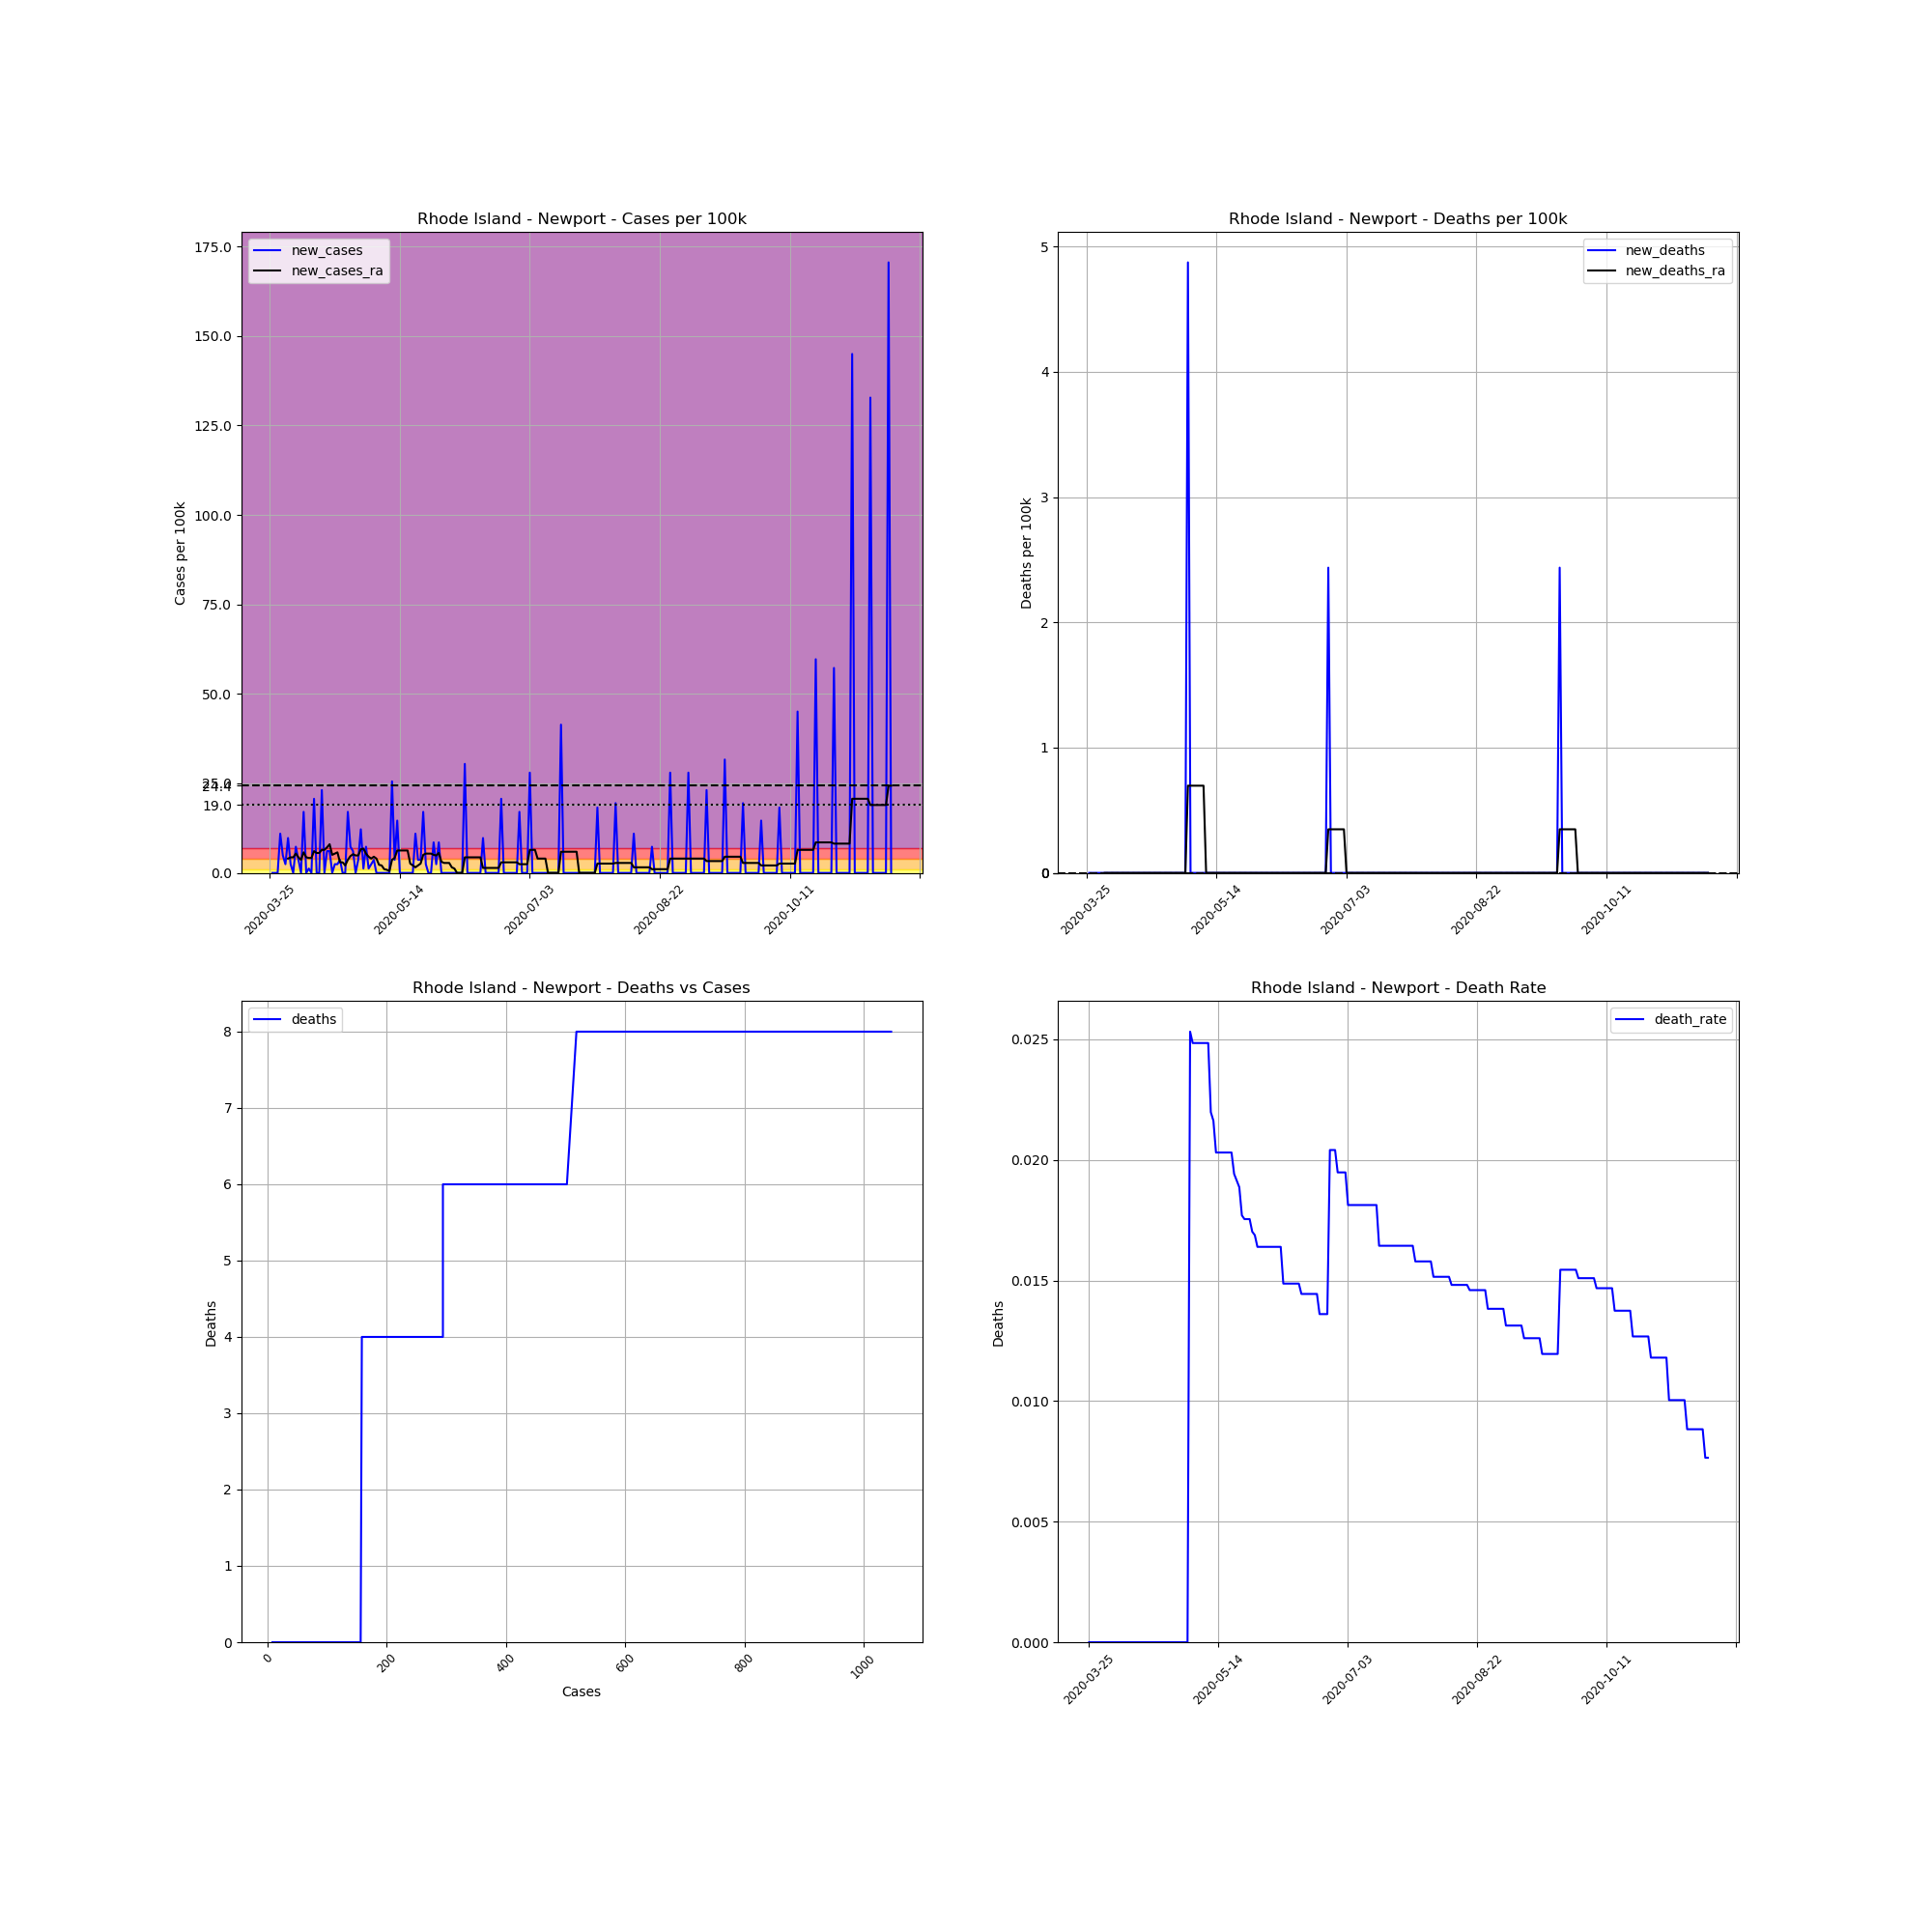

Data behind this chart, as committed beside it:
, date, county, state, fips, cases, deaths, COUNTY, STNAME, CTYNAME, POPESTIMATE2019, cases_per_100k, deaths_per_100k, death_rate, new_cases, new_deaths, new_cases_ra, new_deaths_ra
356243, 2020-03-25, Newport, Rhode Island, 44005, 8, 0, 5, Rhode Island, Newport, 82082, 9.746, 0.0, 0.0, , , , 
356244, 2020-03-26, Newport, Rhode Island, 44005, 8, 0, 5, Rhode Island, Newport, 82082, 9.746, 0.0, 0.0, 0.0, 0.0, , 
356245, 2020-03-27, Newport, Rhode Island, 44005, 8, 0, 5, Rhode Island, Newport, 82082, 9.746, 0.0, 0.0, 0.0, 0.0, , 
356246, 2020-03-28, Newport, Rhode Island, 44005, 8, 0, 5, Rhode Island, Newport, 82082, 9.746, 0.0, 0.0, 0.0, 0.0, , 
356247, 2020-03-29, Newport, Rhode Island, 44005, 17, 0, 5, Rhode Island, Newport, 82082, 20.71, 0.0, 0.0, 10.96, 0.0, , 
356248, 2020-03-30, Newport, Rhode Island, 44005, 21, 0, 5, Rhode Island, Newport, 82082, 25.58, 0.0, 0.0, 4.873, 0.0, , 
356249, 2020-03-31, Newport, Rhode Island, 44005, 23, 0, 5, Rhode Island, Newport, 82082, 28.02, 0.0, 0.0, 2.437, 0.0, , 
356250, 2020-04-01, Newport, Rhode Island, 44005, 31, 0, 5, Rhode Island, Newport, 82082, 37.77, 0.0, 0.0, 9.746, 0.0, 4.003, 0.0
356251, 2020-04-02, Newport, Rhode Island, 44005, 33, 0, 5, Rhode Island, Newport, 82082, 40.2, 0.0, 0.0, 2.437, 0.0, 4.351, 0.0
356252, 2020-04-03, Newport, Rhode Island, 44005, 33, 0, 5, Rhode Island, Newport, 82082, 40.2, 0.0, 0.0, 0.0, 0.0, 4.351, 0.0
356253, 2020-04-04, Newport, Rhode Island, 44005, 39, 0, 5, Rhode Island, Newport, 82082, 47.51, 0.0, 0.0, 7.31, 0.0, 5.395, 0.0
356254, 2020-04-05, Newport, Rhode Island, 44005, 42, 0, 5, Rhode Island, Newport, 82082, 51.17, 0.0, 0.0, 3.655, 0.0, 4.351, 0.0
356255, 2020-04-06, Newport, Rhode Island, 44005, 42, 0, 5, Rhode Island, Newport, 82082, 51.17, 0.0, 0.0, 0.0, 0.0, 3.655, 0.0
356256, 2020-04-07, Newport, Rhode Island, 44005, 56, 0, 5, Rhode Island, Newport, 82082, 68.22, 0.0, 0.0, 17.06, 0.0, 5.743, 0.0
356257, 2020-04-08, Newport, Rhode Island, 44005, 56, 0, 5, Rhode Island, Newport, 82082, 68.22, 0.0, 0.0, 0.0, 0.0, 4.351, 0.0
356258, 2020-04-09, Newport, Rhode Island, 44005, 57, 0, 5, Rhode Island, Newport, 82082, 69.44, 0.0, 0.0, 1.218, 0.0, 4.177, 0.0
356259, 2020-04-10, Newport, Rhode Island, 44005, 57, 0, 5, Rhode Island, Newport, 82082, 69.44, 0.0, 0.0, 0.0, 0.0, 4.177, 0.0
356260, 2020-04-11, Newport, Rhode Island, 44005, 74, 0, 5, Rhode Island, Newport, 82082, 90.15, 0.0, 0.0, 20.71, 0.0, 6.091, 0.0
356261, 2020-04-12, Newport, Rhode Island, 44005, 74, 0, 5, Rhode Island, Newport, 82082, 90.15, 0.0, 0.0, 0.0, 0.0, 5.569, 0.0
356262, 2020-04-13, Newport, Rhode Island, 44005, 74, 0, 5, Rhode Island, Newport, 82082, 90.15, 0.0, 0.0, 0.0, 0.0, 5.569, 0.0
356263, 2020-04-14, Newport, Rhode Island, 44005, 93, 0, 5, Rhode Island, Newport, 82082, 113.3, 0.0, 0.0, 23.15, 0.0, 6.44, 0.0
356264, 2020-04-15, Newport, Rhode Island, 44005, 93, 0, 5, Rhode Island, Newport, 82082, 113.3, 0.0, 0.0, 0.0, 0.0, 6.44, 0.0
356265, 2020-04-16, Newport, Rhode Island, 44005, 98, 0, 5, Rhode Island, Newport, 82082, 119.4, 0.0, 0.0, 6.091, 0.0, 7.136, 0.0
356266, 2020-04-17, Newport, Rhode Island, 44005, 103, 0, 5, Rhode Island, Newport, 82082, 125.5, 0.0, 0.0, 6.091, 0.0, 8.006, 0.0
356267, 2020-04-18, Newport, Rhode Island, 44005, 103, 0, 5, Rhode Island, Newport, 82082, 125.5, 0.0, 0.0, 0.0, 0.0, 5.047, 0.0
356268, 2020-04-19, Newport, Rhode Island, 44005, 105, 0, 5, Rhode Island, Newport, 82082, 127.9, 0.0, 0.0, 2.437, 0.0, 5.395, 0.0
356269, 2020-04-20, Newport, Rhode Island, 44005, 107, 0, 5, Rhode Island, Newport, 82082, 130.4, 0.0, 0.0, 2.437, 0.0, 5.743, 0.0
356270, 2020-04-21, Newport, Rhode Island, 44005, 110, 0, 5, Rhode Island, Newport, 82082, 134, 0.0, 0.0, 3.655, 0.0, 2.959, 0.0
356271, 2020-04-22, Newport, Rhode Island, 44005, 110, 0, 5, Rhode Island, Newport, 82082, 134, 0.0, 0.0, 0.0, 0.0, 2.959, 0.0
356272, 2020-04-23, Newport, Rhode Island, 44005, 110, 0, 5, Rhode Island, Newport, 82082, 134, 0.0, 0.0, 0.0, 0.0, 2.089, 0.0
356273, 2020-04-24, Newport, Rhode Island, 44005, 124, 0, 5, Rhode Island, Newport, 82082, 151.1, 0.0, 0.0, 17.06, 0.0, 3.655, 0.0
356274, 2020-04-25, Newport, Rhode Island, 44005, 130, 0, 5, Rhode Island, Newport, 82082, 158.4, 0.0, 0.0, 7.31, 0.0, 4.699, 0.0
356275, 2020-04-26, Newport, Rhode Island, 44005, 135, 0, 5, Rhode Island, Newport, 82082, 164.5, 0.0, 0.0, 6.091, 0.0, 5.221, 0.0
356276, 2020-04-27, Newport, Rhode Island, 44005, 135, 0, 5, Rhode Island, Newport, 82082, 164.5, 0.0, 0.0, 0.0, 0.0, 4.873, 0.0
356277, 2020-04-28, Newport, Rhode Island, 44005, 138, 0, 5, Rhode Island, Newport, 82082, 168.1, 0.0, 0.0, 3.655, 0.0, 4.873, 0.0
356278, 2020-04-29, Newport, Rhode Island, 44005, 148, 0, 5, Rhode Island, Newport, 82082, 180.3, 0.0, 0.0, 12.18, 0.0, 6.614, 0.0
356279, 2020-04-30, Newport, Rhode Island, 44005, 149, 0, 5, Rhode Island, Newport, 82082, 181.5, 0.0, 0.0, 1.218, 0.0, 6.788, 0.0
356280, 2020-05-01, Newport, Rhode Island, 44005, 155, 0, 5, Rhode Island, Newport, 82082, 188.8, 0.0, 0.0, 7.31, 0.0, 5.395, 0.0
356281, 2020-05-02, Newport, Rhode Island, 44005, 156, 0, 5, Rhode Island, Newport, 82082, 190.1, 0.0, 0.0, 1.218, 0.0, 4.525, 0.0
356282, 2020-05-03, Newport, Rhode Island, 44005, 158, 4, 5, Rhode Island, Newport, 82082, 192.5, 4.873, 0.02532, 2.437, 4.873, 4.003, 0.6962
356283, 2020-05-04, Newport, Rhode Island, 44005, 161, 4, 5, Rhode Island, Newport, 82082, 196.1, 4.873, 0.02484, 3.655, 0.0, 4.525, 0.6962
356284, 2020-05-05, Newport, Rhode Island, 44005, 161, 4, 5, Rhode Island, Newport, 82082, 196.1, 4.873, 0.02484, 0.0, 0.0, 4.003, 0.6962
356285, 2020-05-06, Newport, Rhode Island, 44005, 161, 4, 5, Rhode Island, Newport, 82082, 196.1, 4.873, 0.02484, 0.0, 0.0, 2.263, 0.6962
356286, 2020-05-07, Newport, Rhode Island, 44005, 161, 4, 5, Rhode Island, Newport, 82082, 196.1, 4.873, 0.02484, 0.0, 0.0, 2.089, 0.6962
356287, 2020-05-08, Newport, Rhode Island, 44005, 161, 4, 5, Rhode Island, Newport, 82082, 196.1, 4.873, 0.02484, 0.0, 0.0, 1.044, 0.6962
356288, 2020-05-09, Newport, Rhode Island, 44005, 161, 4, 5, Rhode Island, Newport, 82082, 196.1, 4.873, 0.02484, 0.0, 0.0, 0.8702, 0.6962
356289, 2020-05-10, Newport, Rhode Island, 44005, 161, 4, 5, Rhode Island, Newport, 82082, 196.1, 4.873, 0.02484, 0.0, 0.0, 0.5221, 0.0
356290, 2020-05-11, Newport, Rhode Island, 44005, 182, 4, 5, Rhode Island, Newport, 82082, 221.7, 4.873, 0.02198, 25.58, 0.0, 3.655, 0.0
356291, 2020-05-12, Newport, Rhode Island, 44005, 185, 4, 5, Rhode Island, Newport, 82082, 225.4, 4.873, 0.02162, 3.655, 0.0, 4.177, 0.0
356292, 2020-05-13, Newport, Rhode Island, 44005, 197, 4, 5, Rhode Island, Newport, 82082, 240, 4.873, 0.0203, 14.62, 0.0, 6.266, 0.0
356293, 2020-05-14, Newport, Rhode Island, 44005, 197, 4, 5, Rhode Island, Newport, 82082, 240, 4.873, 0.0203, 0.0, 0.0, 6.266, 0.0
356294, 2020-05-15, Newport, Rhode Island, 44005, 197, 4, 5, Rhode Island, Newport, 82082, 240, 4.873, 0.0203, 0.0, 0.0, 6.266, 0.0
356295, 2020-05-16, Newport, Rhode Island, 44005, 197, 4, 5, Rhode Island, Newport, 82082, 240, 4.873, 0.0203, 0.0, 0.0, 6.266, 0.0
356296, 2020-05-17, Newport, Rhode Island, 44005, 197, 4, 5, Rhode Island, Newport, 82082, 240, 4.873, 0.0203, 0.0, 0.0, 6.266, 0.0
356297, 2020-05-18, Newport, Rhode Island, 44005, 197, 4, 5, Rhode Island, Newport, 82082, 240, 4.873, 0.0203, 0.0, 0.0, 2.611, 0.0
356298, 2020-05-19, Newport, Rhode Island, 44005, 197, 4, 5, Rhode Island, Newport, 82082, 240, 4.873, 0.0203, 0.0, 0.0, 2.089, 0.0
356299, 2020-05-20, Newport, Rhode Island, 44005, 206, 4, 5, Rhode Island, Newport, 82082, 251, 4.873, 0.01942, 10.96, 0.0, 1.566, 0.0
356300, 2020-05-21, Newport, Rhode Island, 44005, 209, 4, 5, Rhode Island, Newport, 82082, 254.6, 4.873, 0.01914, 3.655, 0.0, 2.089, 0.0
356301, 2020-05-22, Newport, Rhode Island, 44005, 212, 4, 5, Rhode Island, Newport, 82082, 258.3, 4.873, 0.01887, 3.655, 0.0, 2.611, 0.0
356302, 2020-05-23, Newport, Rhode Island, 44005, 226, 4, 5, Rhode Island, Newport, 82082, 275.3, 4.873, 0.0177, 17.06, 0.0, 5.047, 0.0
... 180 more rows
